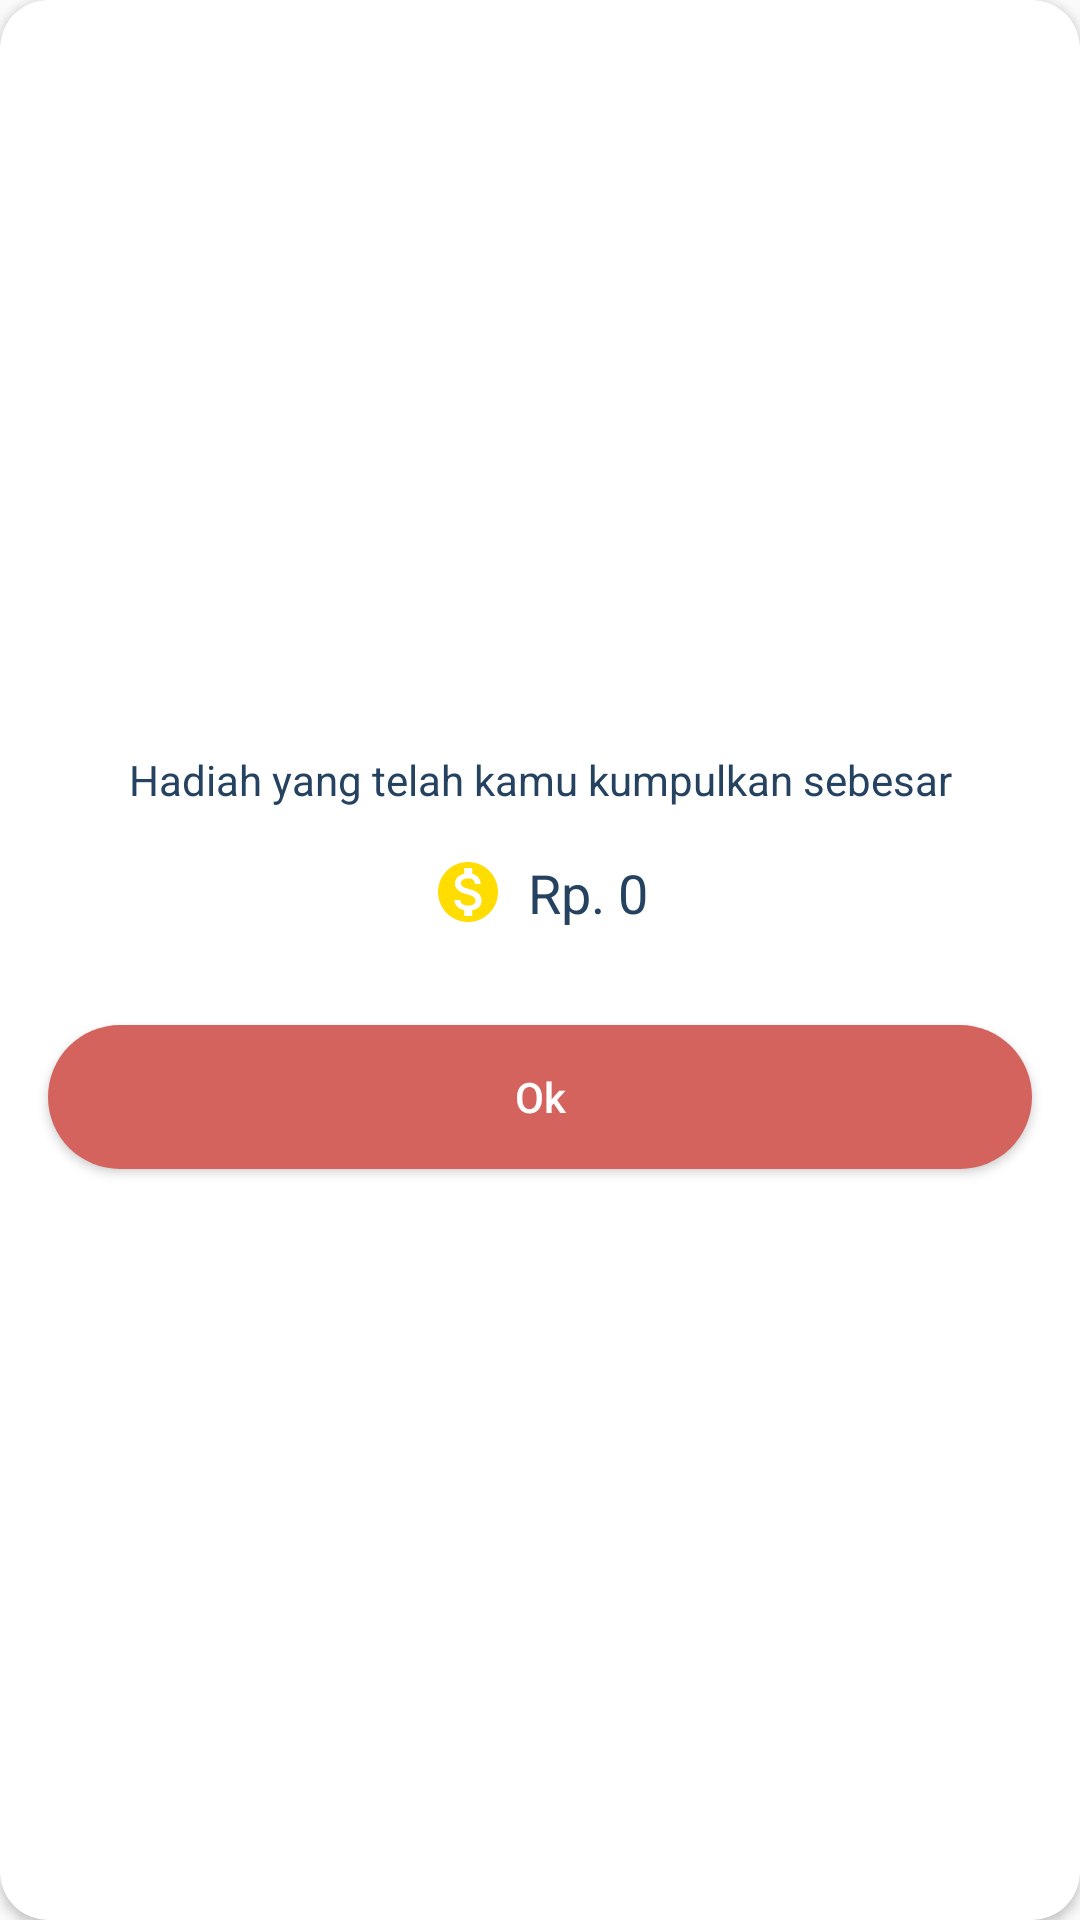

The Android layout XML behind this screen, and the referenced resources:
<!-- AndroidManifest.xml: application theme AppTheme -->
<!-- res/layout/dialog_reward.xml -->
<?xml version="1.0" encoding="utf-8"?>
<androidx.cardview.widget.CardView xmlns:android="http://schemas.android.com/apk/res/android"
    android:layout_width="match_parent"
    android:layout_height="wrap_content"
    xmlns:app="http://schemas.android.com/apk/res-auto"
    app:cardCornerRadius="16dp"
    android:layout_margin="32dp">

    <LinearLayout
        android:layout_width="match_parent"
        android:layout_height="wrap_content"
        android:layout_gravity="center"
        android:orientation="vertical">

        <LinearLayout
            android:id="@+id/ll_barcode"
            android:layout_width="match_parent"
            android:layout_height="wrap_content"
            android:orientation="vertical"
            android:visibility="gone">

            <TextView
                android:layout_width="match_parent"
                android:layout_height="wrap_content"
                android:text="Lakukan scan pada barkode untuk menukarkan hadiah"
                android:textAlignment="center"
                android:layout_marginTop="16dp" />

            <ImageView
                android:id="@+id/iv_barcode"
                android:layout_width="match_parent"
                android:layout_height="wrap_content"
                android:layout_marginHorizontal="32dp"
                android:layout_marginTop="16dp" />
        </LinearLayout>

        <TextView
            android:layout_width="match_parent"
            android:layout_height="wrap_content"
            android:text="Hadiah yang telah kamu kumpulkan sebesar"
            android:textAlignment="center"
            android:layout_marginTop="16dp" />

        <LinearLayout
            android:layout_width="match_parent"
            android:layout_height="wrap_content"
            android:orientation="horizontal"
            android:gravity="center"
            android:layout_marginVertical="16dp">

            <ImageView
                android:layout_width="24dp"
                android:layout_height="24dp"
                android:src="@drawable/ic_monetization_gold" />

            <TextView
                android:id="@+id/tv_reward"
                android:layout_width="wrap_content"
                android:layout_height="wrap_content"
                android:text="Rp. 0"
                android:textSize="18sp"
                android:layout_marginLeft="8dp" />
        </LinearLayout>

        <Button
            android:id="@+id/b_ok"
            android:layout_width="match_parent"
            android:layout_height="wrap_content"
            android:text="Ok"
            android:textAllCaps="false"
            android:background="@drawable/button_background"
            android:textColor="@android:color/white"
            android:layout_marginVertical="16dp"
            android:layout_marginHorizontal="16dp" />
    </LinearLayout>
</androidx.cardview.widget.CardView>
<!-- resources referenced by this layout -->
<resources>
  <!-- drawable button_background (drawable) -->
  <?xml version="1.0" encoding="utf-8"?>
  <shape xmlns:android="http://schemas.android.com/apk/res/android" android:shape="rectangle">
  <corners android:radius="40dp" />
  <solid android:color="#D4635E"/>
  </shape>
  <!-- drawable ic_monetization_gold (drawable) -->
  <vector android:height="24dp" android:tint="#FFDD00"
      android:viewportHeight="24.0" android:viewportWidth="24.0"
      android:width="24dp" xmlns:android="http://schemas.android.com/apk/res/android">
      <path android:fillColor="#FF000000" android:pathData="M12,2C6.48,2 2,6.48 2,12s4.48,10 10,10 10,-4.48 10,-10S17.52,2 12,2zM13.41,18.09L13.41,20h-2.67v-1.93c-1.71,-0.36 -3.16,-1.46 -3.27,-3.4h1.96c0.1,1.05 0.82,1.87 2.65,1.87 1.96,0 2.4,-0.98 2.4,-1.59 0,-0.83 -0.44,-1.61 -2.67,-2.14 -2.48,-0.6 -4.18,-1.62 -4.18,-3.67 0,-1.72 1.39,-2.84 3.11,-3.21L10.74,4h2.67v1.95c1.86,0.45 2.79,1.86 2.85,3.39L14.3,9.34c-0.05,-1.11 -0.64,-1.87 -2.22,-1.87 -1.5,0 -2.4,0.68 -2.4,1.64 0,0.84 0.65,1.39 2.67,1.91s4.18,1.39 4.18,3.91c-0.01,1.83 -1.38,2.83 -3.12,3.16z"/>
  </vector>
  <style name="AppTheme" parent="Theme.AppCompat.Light.NoActionBar">
          
          <item name="colorPrimary">@color/colorPrimary</item>
          <item name="colorPrimaryDark">@color/colorPrimaryDark</item>
          <item name="colorAccent">@color/colorAccent</item>
          <item name="fontFamily">@font/adventuring</item>
          <item name="android:textStyle">normal</item>
          <item name="android:textColor">@color/colorPrimary</item>
      </style>
  <color name="colorPrimary">#254261</color>
  <color name="colorPrimaryDark">#254261</color>
  <color name="colorAccent">#D4635E</color>
</resources>
